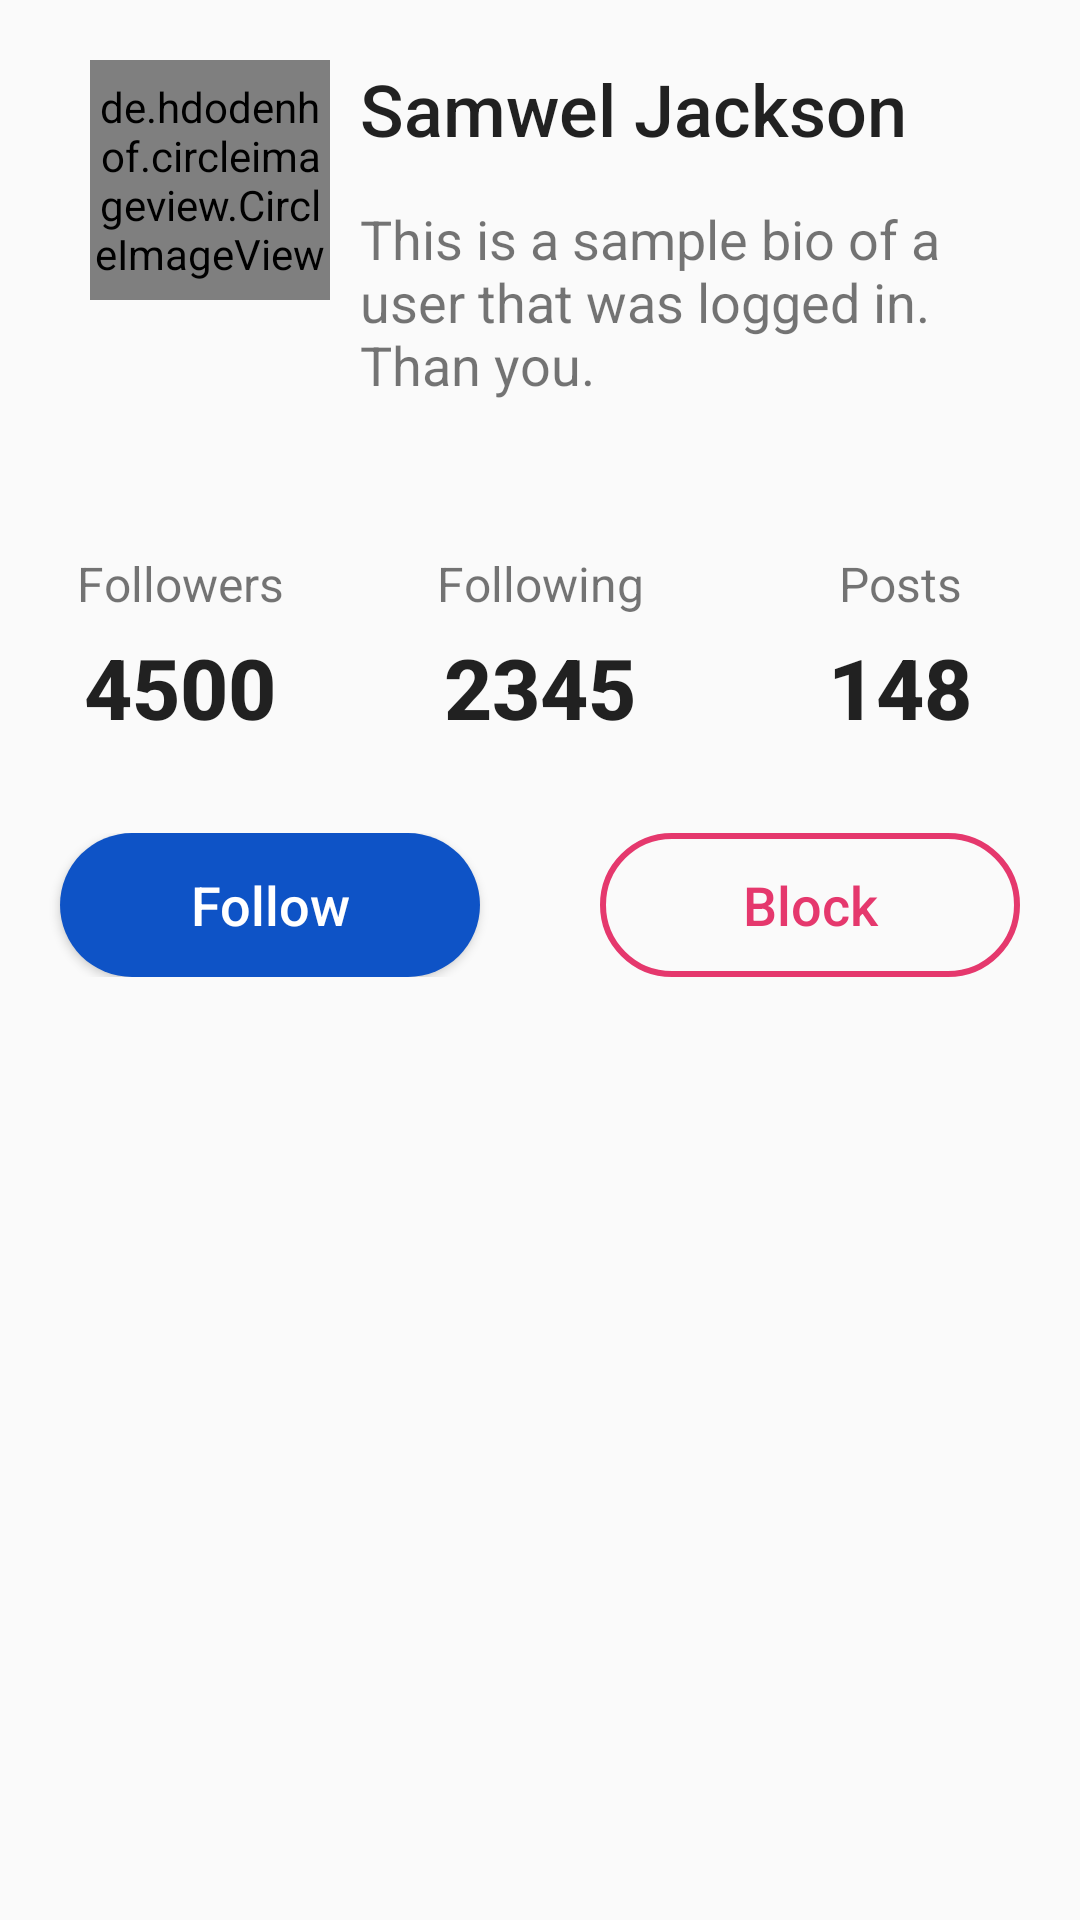

Android layout source for this screen:
<!-- AndroidManifest.xml: application theme AppTheme -->
<!-- res/layout/fragment_profile.xml -->
<?xml version="1.0" encoding="utf-8"?>
<RelativeLayout xmlns:android="http://schemas.android.com/apk/res/android"
    xmlns:tools="http://schemas.android.com/tools"
    android:layout_width="match_parent"
    android:layout_height="match_parent"
    xmlns:app="http://schemas.android.com/apk/res-auto"
    tools:context=".fragments.FragmentProfile"
    android:id="@+id/fragment_profile_container">


    <LinearLayout
        android:id="@+id/account_details_container"
        android:layout_width="match_parent"
        android:layout_height="wrap_content"
        android:baselineAligned="false"
        android:orientation="horizontal"
        android:weightSum="6">

        <androidx.constraintlayout.widget.ConstraintLayout
            android:id="@+id/profile_container"
            android:layout_width="match_parent"
            android:layout_height="wrap_content"
            android:layout_weight="4">

            <de.hdodenhof.circleimageview.CircleImageView
                android:id="@+id/profile_picture"
                android:layout_width="80dp"
                android:layout_height="80dp"
                android:layout_marginStart="20dp"
                android:layout_marginTop="20dp"
                android:layout_marginBottom="20dp"
                android:src="@mipmap/ic_launcher"
                app:layout_constraintBottom_toBottomOf="parent"
                app:layout_constraintEnd_toEndOf="parent"
                app:layout_constraintStart_toStartOf="parent"
                app:layout_constraintTop_toTopOf="parent" />

        </androidx.constraintlayout.widget.ConstraintLayout>

        <androidx.constraintlayout.widget.ConstraintLayout
            android:id="@+id/bio_container"
            android:layout_width="match_parent"
            android:layout_height="wrap_content"
            android:layout_weight="2">

            <TextView
                android:id="@+id/account_name"
                style="@style/TextAppearance.AppCompat.Title"
                android:layout_width="match_parent"
                android:layout_height="wrap_content"
                android:layout_marginTop="20dp"
                android:layout_marginEnd="20dp"
                android:text="Samwel Jackson"
                android:textSize="24sp"
                app:layout_constraintEnd_toEndOf="parent"
                app:layout_constraintStart_toStartOf="parent"
                app:layout_constraintTop_toTopOf="parent" />

            <TextView
                android:id="@+id/account_bio"
                android:layout_width="match_parent"
                android:layout_height="wrap_content"
                android:layout_marginTop="15dp"
                android:layout_marginEnd="20dp"
                android:layout_marginBottom="20dp"
                android:text="This is a sample bio of a user that was logged in. Than you."
                android:textSize="18sp"
                app:layout_constraintBottom_toBottomOf="parent"
                app:layout_constraintEnd_toEndOf="parent"
                app:layout_constraintStart_toStartOf="parent"
                app:layout_constraintTop_toBottomOf="@+id/account_name" />
        </androidx.constraintlayout.widget.ConstraintLayout>
    </LinearLayout>

    <LinearLayout
        android:id="@+id/profile_details_container"
        android:layout_width="match_parent"
        android:layout_height="wrap_content"
        android:layout_below="@id/account_details_container"
        android:layout_marginTop="10dp"
        android:baselineAligned="false"
        android:orientation="horizontal"
        android:weightSum="3">

        <androidx.constraintlayout.widget.ConstraintLayout
            android:layout_width="match_parent"
            android:layout_height="wrap_content"
            android:layout_weight="1">

            <TextView
                android:id="@+id/followers_text"
                android:layout_width="wrap_content"
                android:layout_height="wrap_content"
                android:layout_marginTop="20dp"
                android:text="Followers"
                android:textSize="16sp"
                app:layout_constraintEnd_toEndOf="parent"
                app:layout_constraintStart_toStartOf="parent"
                app:layout_constraintTop_toTopOf="parent" />

            <TextView
                android:id="@+id/followers"
                style="@style/TextAppearance.AppCompat.Title"
                android:layout_width="wrap_content"
                android:layout_height="wrap_content"
                android:layout_marginTop="5dp"
                android:layout_marginBottom="20dp"
                android:text="4500"
                android:textSize="28sp"
                android:textStyle="bold"
                app:layout_constraintBottom_toBottomOf="parent"
                app:layout_constraintEnd_toEndOf="parent"
                app:layout_constraintStart_toStartOf="parent"
                app:layout_constraintTop_toBottomOf="@+id/followers_text" />
        </androidx.constraintlayout.widget.ConstraintLayout>

        <androidx.constraintlayout.widget.ConstraintLayout
            android:layout_width="match_parent"
            android:layout_height="wrap_content"
            android:layout_weight="1">

            <TextView
                android:id="@+id/following_text"
                android:layout_width="wrap_content"
                android:layout_height="wrap_content"
                android:layout_marginTop="20dp"
                android:text="Following"
                android:textSize="16sp"
                app:layout_constraintEnd_toEndOf="parent"
                app:layout_constraintStart_toStartOf="parent"
                app:layout_constraintTop_toTopOf="parent" />

            <TextView
                android:id="@+id/following"
                style="@style/TextAppearance.AppCompat.Title"
                android:layout_width="wrap_content"
                android:layout_height="wrap_content"
                android:layout_marginTop="5dp"
                android:layout_marginBottom="20dp"
                android:text="2345"
                android:textSize="28sp"
                android:textStyle="bold"
                app:layout_constraintBottom_toBottomOf="parent"
                app:layout_constraintEnd_toEndOf="parent"
                app:layout_constraintStart_toStartOf="parent"
                app:layout_constraintTop_toBottomOf="@+id/following_text" />
        </androidx.constraintlayout.widget.ConstraintLayout>

        <androidx.constraintlayout.widget.ConstraintLayout
            android:layout_width="match_parent"
            android:layout_height="wrap_content"
            android:layout_weight="1">

            <TextView
                android:id="@+id/posts_text"
                android:layout_width="wrap_content"
                android:layout_height="wrap_content"
                android:layout_marginTop="20dp"
                android:text="Posts"
                android:textSize="16sp"
                app:layout_constraintEnd_toEndOf="parent"
                app:layout_constraintStart_toStartOf="parent"
                app:layout_constraintTop_toTopOf="parent" />

            <TextView
                android:id="@+id/posts"
                style="@style/TextAppearance.AppCompat.Title"
                android:layout_width="wrap_content"
                android:layout_height="wrap_content"
                android:layout_marginTop="5dp"
                android:layout_marginBottom="20dp"
                android:text="148"
                android:textSize="28sp"
                android:textStyle="bold"
                app:layout_constraintBottom_toBottomOf="parent"
                app:layout_constraintEnd_toEndOf="parent"
                app:layout_constraintStart_toStartOf="parent"
                app:layout_constraintTop_toBottomOf="@+id/posts_text" />
        </androidx.constraintlayout.widget.ConstraintLayout>

    </LinearLayout>

    <LinearLayout
        android:id="@+id/follow_profile_container"
        android:layout_width="match_parent"
        android:layout_height="wrap_content"
        android:layout_below="@id/profile_details_container"
        android:layout_marginTop="10dp"
        android:baselineAligned="false"
        android:orientation="horizontal"
        android:weightSum="2">

        <Button
            android:id="@+id/button"
            android:layout_width="wrap_content"
            android:layout_height="wrap_content"
            android:layout_marginStart="20dp"
            android:layout_marginEnd="20dp"
            android:layout_weight="1"
            android:text="Follow"
            android:textColor="#FFFFFF"
            android:background="@drawable/follow_button_background"
            android:textAllCaps="false"
            android:textSize="18sp" />

        <Button
            android:id="@+id/button2"
            android:layout_width="wrap_content"
            android:layout_height="wrap_content"
            android:layout_marginStart="20dp"
            android:layout_marginEnd="20dp"
            android:layout_weight="1"
            android:text="Block"
            android:textColor="#E5386D"
            android:background="@drawable/block_button_background"
            android:textAllCaps="false"
            android:textSize="18sp" />
    </LinearLayout>

    <androidx.recyclerview.widget.RecyclerView
        android:id="@+id/account_posts_container"
        android:layout_width="match_parent"
        android:layout_height="match_parent"
        android:layout_below="@id/follow_profile_container"
        android:layout_marginTop="20dp" />

</RelativeLayout>
<!-- resources referenced by this layout -->
<resources>
  <!-- drawable block_button_background (drawable) -->
  <?xml version="1.0" encoding="utf-8"?>
  <shape xmlns:android="http://schemas.android.com/apk/res/android"
      android:shape="rectangle">
      <stroke android:color="#E5386D" android:width="2dp" />
      <corners android:radius="24dp" />
  </shape>
  <!-- drawable follow_button_background (drawable) -->
  <?xml version="1.0" encoding="utf-8"?>
  <shape xmlns:android="http://schemas.android.com/apk/res/android"
      android:shape="rectangle">
      <solid android:color="#0E53C6" />
      <corners android:radius="24dp" />
  </shape>
  <style name="AppTheme" parent="Theme.AppCompat.Light.DarkActionBar">
          
          <item name="colorPrimary">@color/colorPrimary</item>
          <item name="colorPrimaryDark">@color/colorPrimaryDark</item>
          <item name="colorAccent">@color/colorAccent</item>
      </style>
  <color name="colorPrimary">@color/secondaryLight</color>
  <color name="colorPrimaryDark">@color/secondaryLight</color>
  <color name="colorAccent">@color/primaryLight</color>
  <color name="secondaryLight">#FCFCFC</color>
  <color name="primaryLight">#FFFFFF</color>
</resources>
